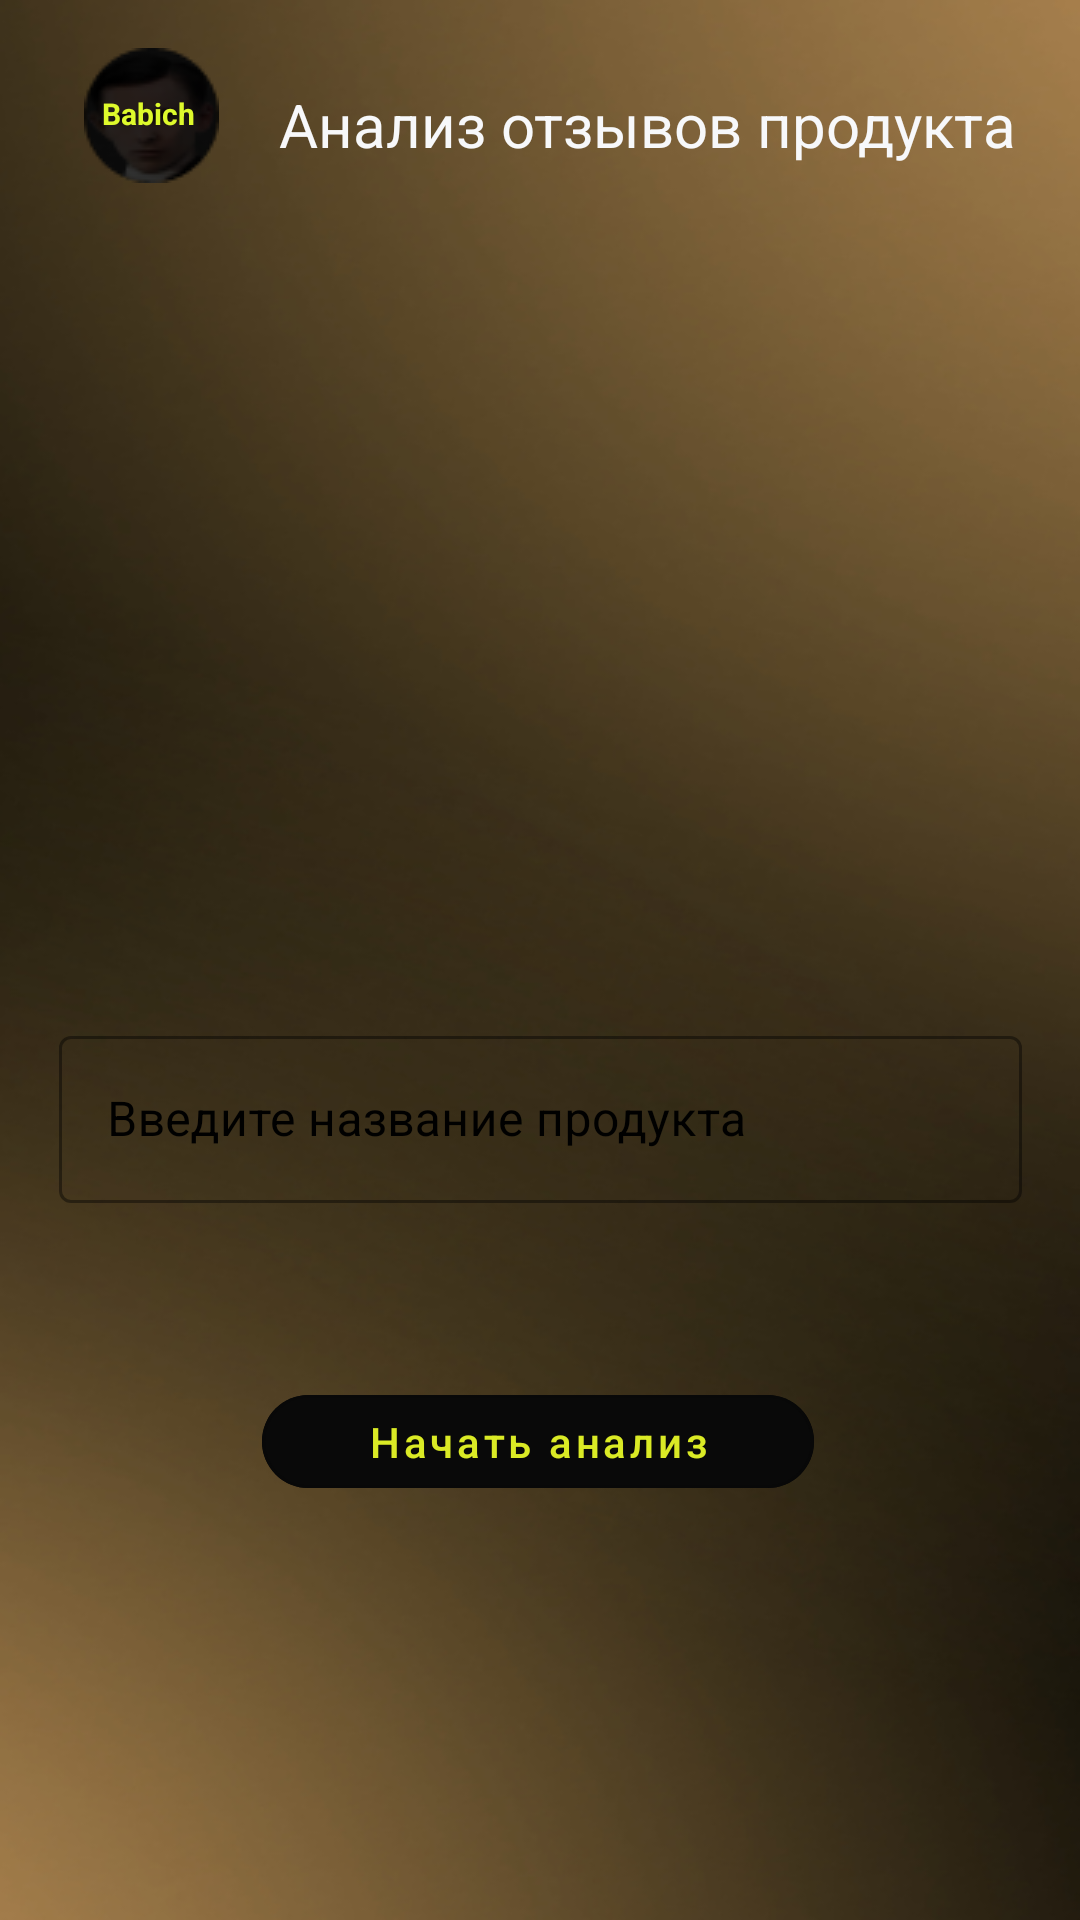

Android layout source for this screen:
<!-- AndroidManifest.xml: application theme Theme.Review_analyze -->
<!-- res/layout/activity_main.xml -->
<?xml version="1.0" encoding="utf-8"?>
<androidx.constraintlayout.widget.ConstraintLayout xmlns:android="http://schemas.android.com/apk/res/android"
    xmlns:app="http://schemas.android.com/apk/res-auto"
    xmlns:tools="http://schemas.android.com/tools"
    android:layout_width="match_parent"
    android:layout_height="match_parent"
    tools:context=".MainActivity"
    android:background="@drawable/background">

    <com.google.android.material.button.MaterialButton
        android:id="@+id/then"
        style="@style/Widget.MaterialComponents.Button.OutlinedButton"
        android:layout_width="184dp"
        android:layout_height="43dp"
        android:layout_marginTop="52dp"
        android:backgroundTint="#090909"
        android:text="Начать анализ"
        android:textAllCaps="false"
        android:textColor="#DAEA25"
        app:cornerRadius="35dp"
        app:layout_constraintEnd_toEndOf="parent"
        app:layout_constraintHorizontal_bias="0.497"
        app:layout_constraintStart_toStartOf="parent"
        app:layout_constraintTop_toBottomOf="@+id/layoutTextMessage" />

    <com.google.android.material.textfield.TextInputLayout
        android:id="@+id/layoutTextMessage"
        style="@style/Widget.MaterialComponents.TextInputLayout.OutlinedBox"

        android:layout_width="321dp"
        android:layout_height="67dp"
        android:layout_marginTop="340dp"

        android:background="@drawable/oval"
        android:hint="Введите название продукта"
        android:orientation="vertical"
        android:textColorHint="#000000"
        app:boxStrokeColor="#2C2C2E"
        app:endIconTint="#AAAFB4"
        app:hintTextColor="#AAAFB4"
        app:layout_constraintEnd_toEndOf="parent"
        app:layout_constraintStart_toStartOf="parent"
        app:layout_constraintTop_toTopOf="parent">

        <com.google.android.material.textfield.TextInputEditText
            android:id="@+id/editTextMessage"
            android:layout_width="match_parent"
            android:layout_height="wrap_content"
            android:background="@drawable/oval"
            android:textColor="#000000" />
    </com.google.android.material.textfield.TextInputLayout>

    <View
        android:id="@+id/myRectangleView"
        android:layout_width="411dp"
        android:layout_height="125dp"
        android:layout_alignParentStart="true"
        android:layout_alignParentTop="true"
        android:layout_alignParentEnd="true"
        android:layout_marginBottom="644dp"
        android:background="@drawable/rectangle4"
        app:layout_constraintBottom_toBottomOf="parent"
        app:layout_constraintEnd_toEndOf="parent"
        app:layout_constraintHorizontal_bias="0.0"
        app:layout_constraintStart_toStartOf="parent" />

    <TextView
        android:id="@+id/textView"
        android:layout_width="wrap_content"
        android:layout_height="wrap_content"
        android:layout_alignParentTop="true"
        android:layout_marginStart="20dp"
        android:layout_marginTop="28dp"
        android:text="Анализ отзывов продукта"
        android:textColor="#F7F8FA"
        android:textSize="20sp"
        app:layout_constraintStart_toEndOf="@+id/imageView2"
        app:layout_constraintTop_toTopOf="parent" />

    <ImageView
        android:id="@+id/imageView2"
        android:layout_width="wrap_content"
        android:layout_height="wrap_content"
        android:layout_marginStart="28dp"
        android:layout_marginTop="16dp"
        app:layout_constraintStart_toStartOf="parent"
        app:layout_constraintTop_toTopOf="parent"
        app:srcCompat="@drawable/logo" />

    <TextView
        android:id="@+id/textView2"
        android:layout_width="33dp"
        android:layout_height="15dp"
        android:layout_marginTop="15dp"
        android:text="Babich"
        android:textColor="#DEFA2C"
        android:textSize="10sp"
        android:textStyle="bold"
        app:layout_constraintEnd_toEndOf="@+id/imageView2"
        app:layout_constraintStart_toStartOf="@+id/imageView2"
        app:layout_constraintTop_toTopOf="@+id/imageView2" />

</androidx.constraintlayout.widget.ConstraintLayout>
<!-- resources referenced by this layout -->
<resources>
  <!-- drawable background: png bitmap (drawable, 201107 bytes) -->
  <!-- drawable logo: png bitmap (drawable, 2908 bytes) -->
  <!-- drawable rectangle4 (drawable) -->
  <?xml version="1.0" encoding="UTF-8"?>
  <shape xmlns:android="http://schemas.android.com/apk/res/android" android:id="@+id/listview_background_shape">
      <stroke android:width="2dp" android:color="#131111" />
      <padding android:left="2dp"
          android:top="2dp"
          android:right="2dp"
          android:bottom="2dp" />
      <corners android:radius="8dp" />
      <solid android:color="#131111" />
      <solid android:strokeColor="#131111" />
  </shape>
  <style name="Theme.Review_analyze" parent="Theme.MaterialComponents.DayNight.DarkActionBar">
          
          <item name="colorPrimary">@color/purple_500</item>
          <item name="colorPrimaryVariant">@color/purple_700</item>
          <item name="colorOnPrimary">@color/white</item>
          
          <item name="colorSecondary">@color/teal_200</item>
          <item name="colorSecondaryVariant">@color/teal_700</item>
          <item name="colorOnSecondary">@color/black</item>
          
          <item name="android:statusBarColor">?attr/colorPrimaryVariant</item>
          
      </style>
  <!-- not gathered from this repository: default colours our renderer supplied (Android Studio template values) -->
  <color name="purple_500">#FF6200EE</color>
  <color name="purple_700">#FF3700B3</color>
  <color name="teal_200">#FF03DAC5</color>
  <color name="teal_700">#FF018786</color>
  <color name="black">#FF000000</color>
  <color name="white">#FFFFFFFF</color>
</resources>
